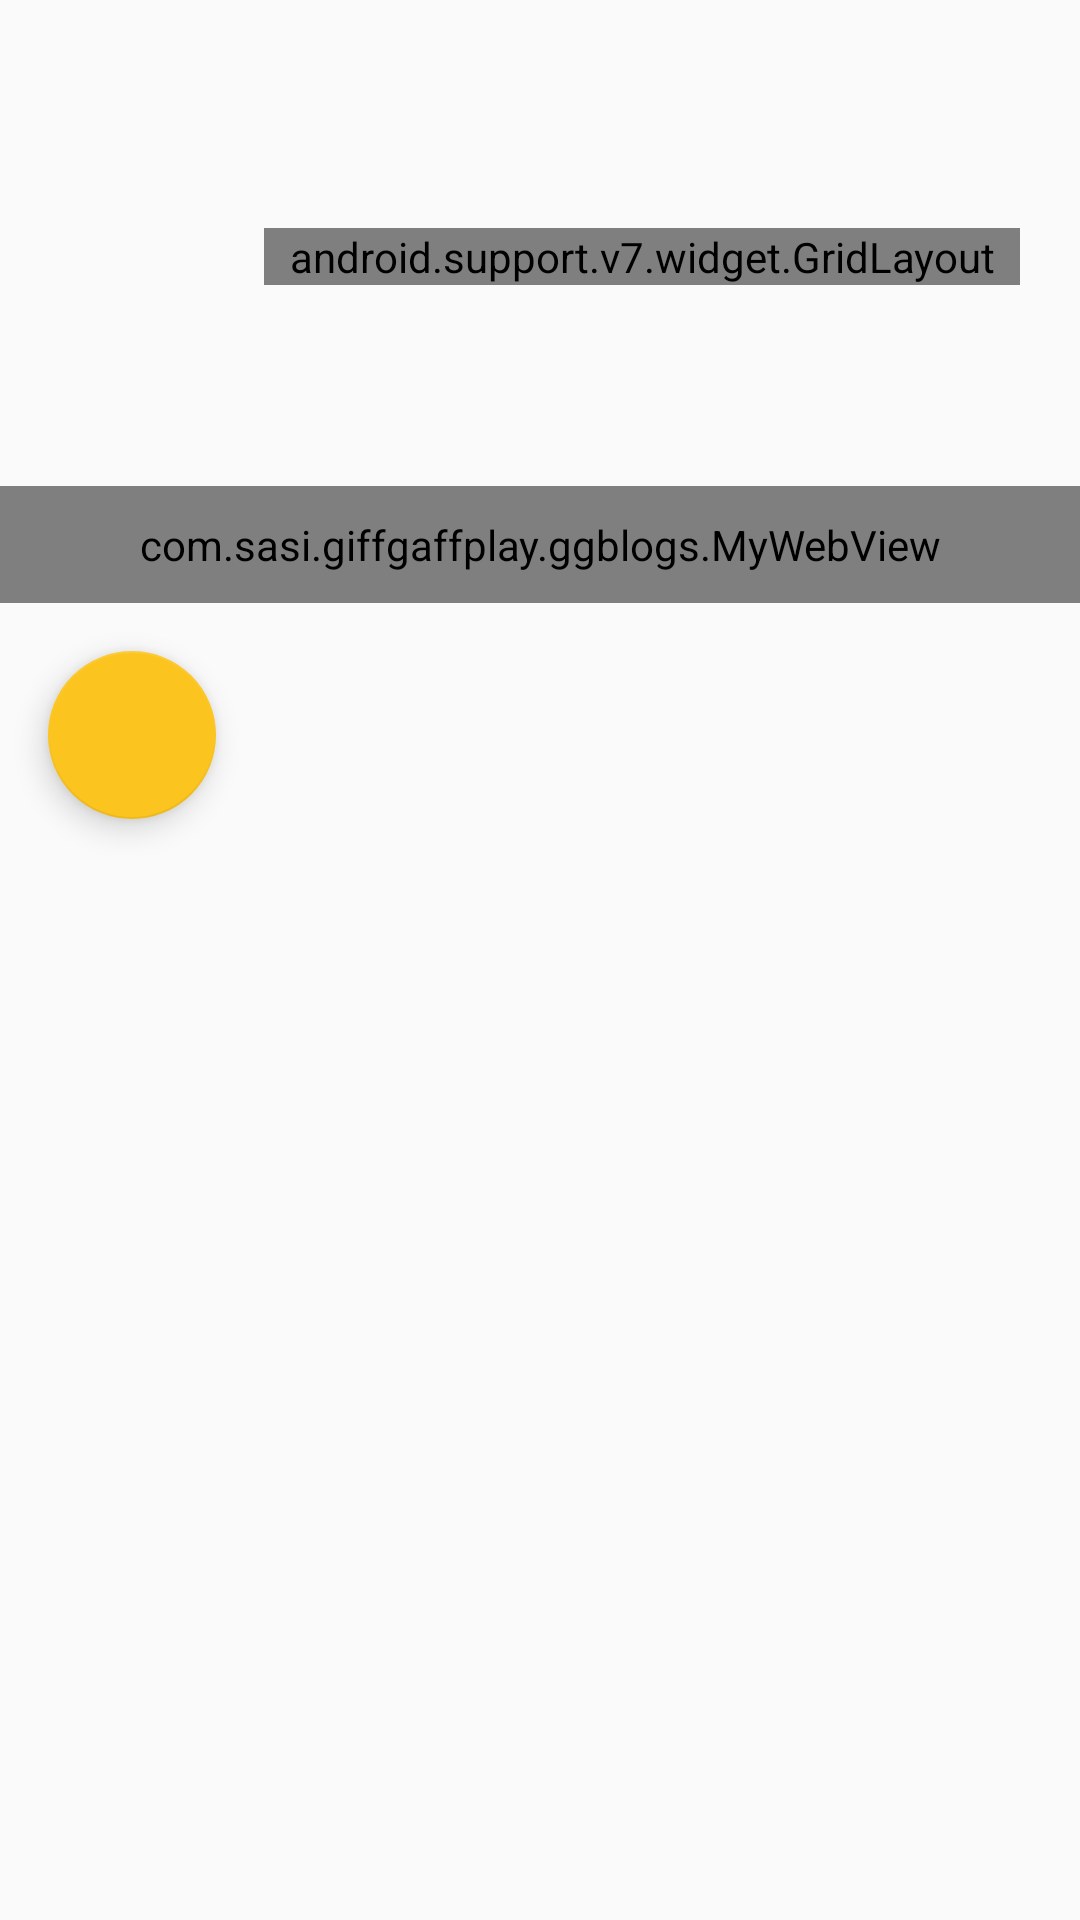

Produce the Android XML layout that renders to this screen, including the resource entries it uses.
<!-- AndroidManifest.xml: application theme AppTheme -->
<!-- res/layout/activity_blogs_item_new2.xml -->
<LinearLayout
    android:id="@+id/clParentView"
    xmlns:android="http://schemas.android.com/apk/res/android"
    xmlns:app="http://schemas.android.com/apk/res-auto"
    xmlns:tools="http://schemas.android.com/tools"
    android:layout_width="match_parent"
    android:layout_height="match_parent"
    android:fitsSystemWindows="true"
    android:orientation="vertical"
    tools:context="com.sasi.giffgaffplay.ggblogs.BlogsItemActivity"
    tools:ignore="MergeRootFrame">

    <android.support.v7.widget.Toolbar
        android:id="@+id/detail_toolbar"
        android:layout_width="match_parent"
        android:layout_height="?attr/actionBarSize"
        app:layout_collapseMode="pin"
        app:popupTheme="@style/ThemeOverlay.AppCompat.Light"/>

    <RelativeLayout
        android:layout_width="match_parent"
        android:layout_height="wrap_content"
        android:padding="10dp"
        android:visibility="visible">

        
        <ImageView
            android:id="@+id/iv_author_avatar"
            android:layout_width="48dp"
            android:layout_height="48dp"
            android:layout_alignParentLeft="true"
            android:layout_alignParentTop="true"
            android:layout_centerVertical="true"
            android:layout_margin="10dp"
            android:transitionName="SCENE_TRANSITION_DETAIL"
            tools:src="@drawable/ic_account_circle_black_24dp"/>

        <android.support.v7.widget.GridLayout
            android:id="@+id/gl_blog_item"
            android:layout_width="match_parent"
            android:layout_height="wrap_content"
            android:layout_alignParentTop="true"
            android:layout_centerVertical="true"
            android:layout_gravity="center"
            android:layout_margin="10dp"
            android:layout_toRightOf="@+id/iv_author_avatar"
            app:columnCount="2"
            >

            <TextView
                android:id="@+id/tv_author"
                android:layout_width="wrap_content"
                android:layout_height="wrap_content"
                android:drawablePadding="5dp"
                android:gravity="left|center"
                android:padding="3dp"
                android:textSize="14sp"
                app:layout_columnWeight="1"
                app:layout_gravity="fill_horizontal"
                tools:text="zerodudex333"/>

            <TextView
                android:id="@+id/tv_kudos"
                android:layout_width="wrap_content"
                android:layout_height="wrap_content"
                android:gravity="right"
                android:padding="3dp"
                android:textSize="14sp"
                app:layout_columnWeight="1"
                app:layout_gravity="fill_horizontal"
                tools:text="13 Kudos"/>

            <TextView
                android:id="@+id/tv_time"
                android:layout_width="wrap_content"
                android:layout_height="wrap_content"
                android:gravity="left"
                android:padding="3dp"
                android:textSize="14sp"
                app:layout_columnWeight="1"
                app:layout_gravity="fill_horizontal"
                tools:text="04/04/2016 12:21"/>

            <TextView
                android:id="@+id/tv_views"
                android:layout_width="wrap_content"
                android:layout_height="wrap_content"
                android:gravity="right"
                android:padding="3dp"
                android:textSize="14sp"
                app:layout_columnWeight="1"
                app:layout_gravity="fill_horizontal"
                tools:text="200 Views"/>
        </android.support.v7.widget.GridLayout>

        
        <TextView
            android:id="@+id/tv_subject"
            android:layout_width="match_parent"
            android:layout_height="wrap_content"
            android:layout_below="@+id/gl_blog_item"
            android:layout_centerHorizontal="true"
            android:layout_margin="10dp"
            android:gravity="center"
            android:textSize="20sp"
            android:textStyle="bold"
            android:transitionName="SCENE_TRANSITION_DETAIL_SUBJECT"
            tools:text="The Latest Apps and Games - March 2016"
            />

    </RelativeLayout>


    
    
    
    
    

    
    
    
    
    
    
    

    
    

    <com.sasi.giffgaffplay.ggblogs.MyWebView
        android:id="@+id/wv_body"
        android:layout_width="match_parent"
        android:layout_height="wrap_content"
        android:padding="10dp"
        android:scrollbarStyle="outsideOverlay"
        app:layout_behavior="@string/appbar_scrolling_view_behavior"
        />

    <android.support.design.widget.FloatingActionButton
        android:id="@+id/fab"
        android:layout_width="wrap_content"
        android:layout_height="wrap_content"
        android:layout_margin="@dimen/fab_margin"
        android:src="@drawable/ic_thumb_up_black_48dp"
        app:layout_anchor="@id/wv_body"
        app:layout_anchorGravity="bottom|end"/>


</LinearLayout>
<!-- resources referenced by this layout -->
<resources>
  <dimen name="fab_margin">16dp</dimen>
  <style name="AppTheme" parent="Theme.AppCompat.Light.DarkActionBar">
          
          <item name="colorPrimary">@color/colorPrimary</item>
          <item name="colorPrimaryDark">@color/colorPrimaryDark</item>
          <item name="colorAccent">@color/colorAccent</item>
      </style>
  <color name="colorPrimary">#424242</color>
  <color name="colorPrimaryDark">#212121</color>
  <color name="colorAccent">#fcc41e</color>
</resources>
